pico-8 play session: mixed d-pad (fixed 12-tick cycle), after a click and taps of 🅾, ❎, 🅾+❎, 🅾 in the second before t = 0

[t = 2 s] mixed d-pad (1.2s cycle ×~1): → ← ↑ ↓ + 🅾/❎ taps, ~2s
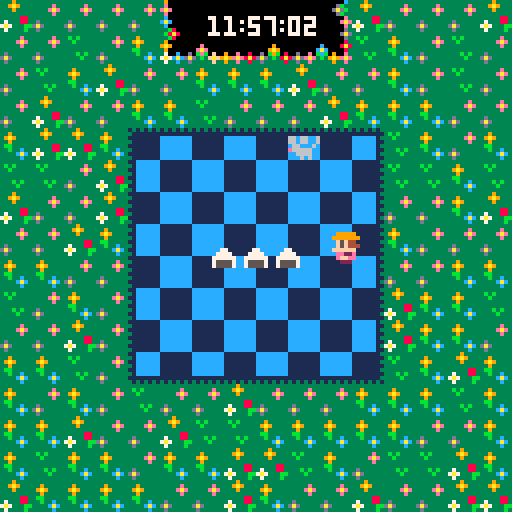
[t = 4 s] mixed d-pad (1.2s cycle ×~3): → ← ↑ ↓ + 🅾/❎ taps, ~4s
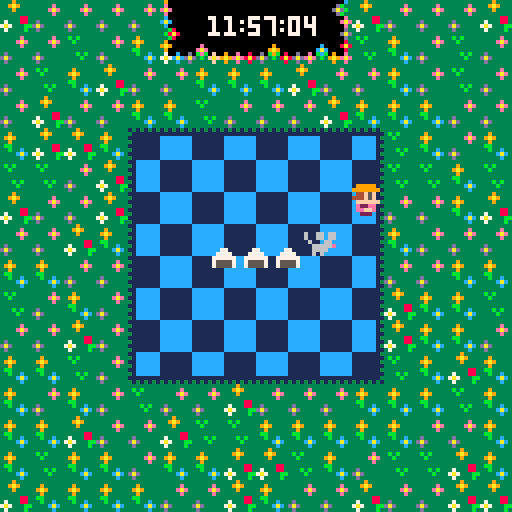
[t = 8 s] mixed d-pad (1.2s cycle ×~6): → ← ↑ ↓ + 🅾/❎ taps, ~8s
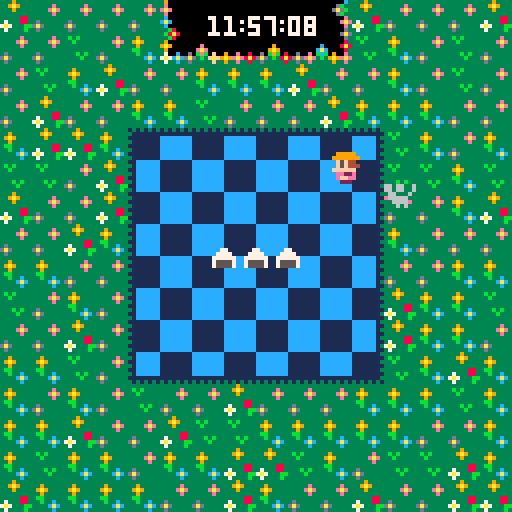

pico-8 cartridge
version 32
__lua__
--enoshima picnic
--by nice gear games

--initialize

function _init()
 --variables
 scene="menu"
 x=63
 y=63
 
 clock=57
 timer= time()
 hour=11
 progress=0
 clear=false
 music(0)

onigiri=3
ricenum=44

winkid1=16
winkid2=18
losekid1=32
losekid2=34
timing=0.25

--enemy values
ensize=5

--mouse 1 values
mouse1x=22
mouse1y=21
mouse1xdir=2
mouse1ydir=-1
mouse1f=true

--mouse 2 values
mouse2x=85
mouse2y=22
mouse2xdir=1
mouse2ydir=-2
mouse2f=true

--cat values
catx=0
caty=60
catxdir=1
catf=true

--hawk
hawkx=121
hawky=112
hawkxdir=1
hawkydir=-2
hawkf=true

--player
playx=64
playy=64
playflip=false
playw=8
playh=8

soundonflag=false

end
-->8
--main update and draw

function _update()
 if scene=="menu" then
  update_menu()
 elseif scene=="game" then
  update_game()
 elseif scene=="win" then
  update_win()
 elseif scene=="lose" then
  update_lose()
 end
end

function _draw()
 if scene=="menu" then
  draw_menu()
 elseif scene=="game" then
  draw_game()
 elseif scene=="win" then
  draw_win()
 elseif scene=="lose" then
  draw_lose()
 end
end
-->8
--updates
function update_menu()
 if btnp(5) then
  scene="game"
  starttime=time()
 end
end

function update_game()
 bouncerice()
 moveplayer()
 moveenemy()
 bounceenemy()
 bounceplay()
 eatrice()
 timecount()
end

function update_win()
 winkid1+=timing
 if winkid1>17 then winkid1=16 end

 winkid2+=timing
 if winkid2>19 then winkid2=18 end

 if btnp(5) then
  load("enoshima_picnic")
 end
 
 if soundonflag==false then
  sfx(3)
  soundonflag=true
 end
end

function update_lose()
 losekid1+=timing
 if losekid1>33 then losekid1=32 end

 losekid2+=timing
 if losekid2>35 then losekid2=34 end

 if btnp(5) then
  load("enoshima_picnic")
 end
 
 if soundonflag==false then
  sfx(2)
  soundonflag=true
 end
end
-->8
--draws
function draw_menu()
 cls()
 map(16,0)
 
 print("your class is",38,40,1)
 print("on a picnic at",37,48,1)
 print("enoshima! yay!",37,56,1)
 print("protect your",40,64,1)
 print("lunch til 12!",39,72,1)
 print("press ❎",50,84,1)
end

function draw_game()
 cls()
  map(0,0)
 --mouse 1
 if mouse1xdir>0 then
  spr(003,mouse1x,mouse1y,1,1,false,false)
 end
 if mouse1xdir<0 then
  spr(003,mouse1x,mouse1y,1,1,true,false)
 end
 --mouse 2
 if progress>=1 then
  if mouse2xdir>0 then
   spr(003,mouse2x,mouse2y,1,1,false,false)
  end
  if mouse2xdir<0 then
   spr(003,mouse2x,mouse2y,1,1,true,false)
  end
 end
 --cat
 if progress>=2 then
  if catxdir>0 then
   spr(004,catx,caty,1,1,false,false)
  end
  if catxdir<0 then
   spr(004,catx,caty,1,1,true,false)
  end
 end
 --hawk
 if progress>=3 then
  if hawkxdir>0 then
   spr(005,hawkx,hawky,1,1,false,false)
  end
  if hawkxdir<0 then
   spr(005,hawkx,hawky,1,1,true,false)
  end
 end
 --onigiris
 for i=1,onigiri do
  spr(002,ricenum+i*8,60)
 end
 --draw player
 spr(001,playx,playy,1,1,playflip,false)

--time count
  print (clock,62,4,7)
  print (hour,52,4,7)
  print (":",59,4,7)
  print (":",69,4,7)
 if (flr((time()-starttime)%60))<10 then
  print (0,72,4,7)
  print (flr(((time()-starttime)%60)),76,4,7)
 elseif (flr((time()-starttime)%60))==60 then
  print("00",72,4,7)
 else
  print ((flr((time()-starttime)%60)),72,4,7)
 end
end

function draw_win()
 cls()
 map(0,0)
 print("lunchtime!",45,4,7)
 for i=1,onigiri do
  spr(002,ricenum+i*8,60)
 end
 spr(winkid1,46,80)
 spr(winkid2,56,80)
 spr(20,66,72,2,2)
end

function draw_lose()
 cls()
 map(0,0)
 print("game over!",45,4,7)
 spr(losekid1,46,80)
 spr(losekid2,56,80)
 spr(22,66,72,2,2)
end
-->8
--game functions
function moveplayer()
 if btn(0) then
  if playx>32 then
   playx-=2
   playflip=true
  end
 end
 if btn(1) then
  if playx<88 then
   playx+=2
   playflip=false
  end
 end
 if btn(2) then
  if playy>32 then
   playy-=2
  end
 end
 if btn(3) then
  if playy<88 then
   playy+=2
  end
 end
end

function moveenemy()
 --mouse 1
 mouse1x+=mouse1xdir
 mouse1y+=mouse1ydir
 --mouse 2
 if progress>=1 then
  mouse2x+=mouse2xdir
  mouse2y+=mouse2ydir
 end
 --cat
 if progress>=2 then
  catx+=catxdir
 end
 --hawk
 if progress>=3 then
  hawkx+=hawkxdir
  hawky+=hawkydir
 end
end

function bounceenemy()
 --mouse 1 movement
 --left
 if mouse1x<ensize+10 then
  mouse1xdir=-mouse1xdir
  --sfx(0)
  mouse1f=true
 end

 --right
 if mouse1x>128-ensize-14 then
  mouse1xdir=-mouse1xdir
  --sfx(0)
  mouse1f=true
 end

 --top
 if mouse1y<ensize+10 then
  mouse1ydir=-mouse1ydir
  --sfx(0)
  mouse1f=true
 end

 --bottom
 if mouse1y>128-ensize-14 then
  mouse1ydir=-mouse1ydir
  mouse1f=true
 end

 --mouse 2 movement
 --left
 if mouse2x<ensize+10 then
  mouse2xdir=-mouse2xdir
  --sfx(0)
  mouse2f=true
 end

 --right
 if mouse2x>128-ensize-14 then
  mouse2xdir=-mouse2xdir
  --sfx(0)
  mouse2f=true
 end

 --top
 if mouse2y<ensize+10 then
  mouse2ydir=-mouse2ydir
  --sfx(0)
  mouse2f=true
 end

 --bottom
 if mouse2y>128-ensize-14 then
  mouse2ydir=-mouse2ydir
  mouse2f=true
 end

 --cat movement
 if catx<-5 then
  catx=128
  catxdir=-1
  catf=true
 end
 
 if catx>133 then
  catx=0
  catxdir=1
  catf=true
 end
 
 --hawk movement
 --left
 if hawkx<ensize-20 then
  hawkxdir=-hawkxdir
  hawkf=true
  --sfx(0)
 end

 --right
 if hawkx>140-ensize-4 then
  hawkxdir=-hawkxdir
  --sfx(0)
  hawkf=true
 end

 --top
 if hawky<ensize-20 then
  hawkydir=-hawkydir
  --sfx(0)
  hawkf=true
 end

 --bottom
 if hawky>140-ensize-4 then
  hawkydir=-hawkydir
  hawkf=true
 end
end

--bounce enemies off the player
function bounceplay()
 --player bounce mouse 1
 if mouse1x>=playx-8 and
  mouse1x<=playx+playw and
  mouse1y>playy-8 and
  mouse1f==true and
  mouse1y<=playy+playh then
  sfx(0)
  mouse1ydir=-mouse1ydir
  mouse1xdir=-mouse1xdir
  mouse1f=false
 end
 --player bounce mouse 2
 if mouse2x>=playx-8 and
  mouse2x<=playx+playw and
  mouse2y>playy-8 and
  mouse2f==true and
  mouse2y<=playy+playh then
  sfx(0)
  mouse2ydir=-mouse2ydir
  mouse2xdir=-mouse2xdir
  mouse2f=false
 end
 --player bounce cat
 if catx>=playx-8 and
  catx<=playx+playw and
  caty>playy-8 and
  catf==true and
  caty<=playy+playh then
  sfx(0)
  catxdir=-catxdir
  catf=false
 end
 --player bounce hawk
 if hawkx>=playx-8 and
  hawkx<=playx+playw and
  hawky>playy-8 and
  hawkf==true and
  hawky<=playy+playh then
  sfx(0)
  hawkydir=-hawkydir
  hawkxdir=-hawkxdir
  hawkf=false
 end
end

--bounce enemies off onigiri
function bouncerice()
 --onigiris bounce mouse 1
 if mouse1x>=48 and
  mouse1x<=72 and
  mouse1y>=56 and
  mouse1y<=64 and
  onigiri==3 then
   sfx(1)
   mouse1x=22
   mouse1y=21
   onigiri-=1
 end
 if mouse1x>=52 and
  mouse1x<=68 and
  mouse1y>=56 and
  mouse1y<=64 and
  onigiri==2 then
   sfx(1)
   mouse1x=22
   mouse1y=21
   onigiri-=1
 end
 if mouse1x>=52 and
  mouse1x<=68 and
  mouse1y>=56 and
  mouse1y<=64 and
  onigiri==1 then
   sfx(1)
   mouse1x=22
   mouse1y=21
   onigiri-=1
 end
 --onigiris bounce mouse 2
 if mouse2x>=48 and
  mouse2x<=72 and
  mouse2y>=56 and
  mouse2y<=64 and
  onigiri==3 then
   sfx(1)
   mouse2x=85
   mouse2y=22
   onigiri-=1
 end
 if mouse2x>=52 and
  mouse2x<=68 and
  mouse2y>=56 and
  mouse2y<=64 and
  onigiri==2 then
   sfx(1)
   mouse2x=85
   mouse2y=22
   onigiri-=1
 end
 if mouse2x>=52 and
  mouse2x<=64 and
  mouse2y>=56 and
  mouse2y<=64 and
  onigiri==1 then
   sfx(1)
   mouse2x=85
   mouse2y=22
   onigiri-=1
 end
 --onigiris bounce cat
 if catx>=48 and
   catx<=72 and
   caty>=56 and
   caty<=64 and
   onigiri==3 then
    sfx(1)
    catx=0
    caty=60
    onigiri-=1
 end
 if catx>=52 and
  catx<=68 and
  caty>=56 and
  caty<=64 and
  onigiri==2 then
   sfx(1)
   catx=0
   caty=60
   onigiri-=1
 end
 if catx>=52 and
  catx<=64 and
  caty>=56 and
  caty<=64 and
  onigiri==1 then
   sfx(1)
   catx=0
   caty=60
   onigiri-=1
 end
 --onigiris bounce hawk
 if hawkx>=48 and
  hawkx<=72 and
  hawky>=56 and
  hawky<=64 and
  onigiri==3 then
   sfx(1)
   hawkx=121
   hawky=112
   onigiri-=1
 end
 if hawkx>=52 and
  hawkx<=68 and
  hawky>=56 and
  hawky<=64 and
  onigiri==2 then
   sfx(1)
   hawkx=121
   hawky=112
   onigiri-=1
 end
 if hawkx>=52 and
  hawkx<=68 and
  hawky>=56 and
  hawky<=64 and
  onigiri==1 then
   sfx(1)
   hawkx=121
   hawky=112
   onigiri-=1
 end
 if onigiri<=0 then
  scene="lose"
 end
end

function eatrice()
 if onigiri==3 then
  ricenum=44
 end
 if onigiri==2 then
  ricenum=48
 end
 if onigiri==1 then
  ricenum=52
 end
end

function timecount()

 timer=180-(time()-starttime)
 
 if timer>120 and timer<=180 then
  clock=57
 end
 
 if timer>60 and timer<=120 then
  clock=58
 end
 
 if timer>0 and timer<=60 then
  clock=59
 end
 
 if timer==0 then
  clear=true
  scene="win"
 end
 
 if timer>150 and timer<=170 then
  progress=1
 end
 
 if timer>120 and timer<=150 then
  progress=2
 end
 
 if timer>90 and timer<=120 then
  progress=3
 end
 
 if timer>60 and timer<=90 then
  progress=4
 end
 
 if timer>0 and timer<=60 then
  progress=5
 end
end
__gfx__
00000000099999000000000000000000000000000000000000000000000000000000000000000000000000000000000000000000000000000000000000000000
00000000999999900000000000000000000000000000000000000000000000000000000000000000000000000000000000000000000000000000000000000000
00700700044f5f00000770006006606609009009000000000c000c00000000000000000000000000000000000000000000000000000000000000000000000000
00077000444f5f000077770060066066500099994000000000c0c000000000000000000000000000000000000000000000000000000000000000000000000000
000770000ffffff007777770060006609000599544099004000c0505000000000000000000000000000000000000000000000000000000000000000000000000
007007000e22ee00075555700066666e0595999904499a4405a5a550000000000000000000000000000000000000000000000000000000000000000000000000
000000000eeffe000755557000666600099999900022200000a5a550000000000000000000000000000000000000000000000000000000000000000000000000
00000000002220000000000000606000090090900000000000050500000000000000000000000000000000000000000000000000000000000000000000000000
09999900099999000999990009999900000444440044400000044444004440000000000000000000000000000000000000000000000000000000000000000000
99999990999999909999999099999990000444444444440000044444444444000000000000000000000000000000000000000000000000000000000000000000
4f5f5f404f5f5f4054545450545454500044444ff44444000044444ff44444000000000000000000000000000000000000000000000000000000000000000000
4f5f5f404f5f5f40545454505454545000444fffff44444000444fffff4444400000000000000000000000000000000000000000000000000000000000000000
0fffff00fffffff004444400444444400444ff5ff5f4f4400444ff5ff5f4f4400000000000000000000000000000000000000000000000000000000000000000
2eeeee202eeeee203bbbbb303bbbbb30044fff5ff5ffff40044fff5ff5ffff400000000000000000000000000000000000000000000000000000000000000000
feeeeef00eeeee004bbbbb400bbbbb00044fffffffffff00044ffffffccfff000000000000000000000000000000000000000000000000000000000000000000
02202200022022000330330003303300044fff8ff8fff440044ffff88ffcf4400000000000000000000000000000000000000000000000000000000000000000
09999900099999000999990009999900044afff88fffa400044aff8ff8ffa4000000000000000000000000000000000000000000000000000000000000000000
9999999099999990999999909999999004400ffffff4440004400ffffff444000000000000000000000000000000000000000000000000000000000000000000
4f5f5f404f5f5f40545454505454545004000dddddd0440004000dddddd044000000000000000000000000000000000000000000000000000000000000000000
4f5f5f404f5f5f405454545054545450000555dddd550000000555dddd5500000000000000000000000000000000000000000000000000000000000000000000
0fcfcf000fcfcf0004c4c40004c4c400000555dddd550000000555dddd5500000000000000000000000000000000000000000000000000000000000000000000
2ecece202ecece203bcbcb303bcbcb30000ffdddddff0000000ffdddddff00000000000000000000000000000000000000000000000000000000000000000000
feeeeef0fececef04bbbbb404bcbcb400000fddddddf00000000fddddddf00000000000000000000000000000000000000000000000000000000000000000000
0220220002c0c2000330330003c0c30000000dddddd0000000000dddddd000000000000000000000000000000000000000000000000000000000000000000000
00000000000000000000000000000000000000000000000000000000000000000000000000000000000000000000000000000000000000000000000000000000
00000000000000000000000000000000000000000000000000000000000000000000000000000000000000000000000000000000000000000000000000000000
00000000000000000000000000000000000000000000000000000000000000000000000000000000000000000000000000000000000000000000000000000000
00000000000000000000000000000000000000000000000000000000000000000000000000000000000000000000000000000000000000000000000000000000
00000000000000000000000000000000000000000000000000000000000000000000000000000000000000000000000000000000000000000000000000000000
00000000000000000000000000000000000000000000000000000000000000000000000000000000000000000000000000000000000000000000000000000000
00000000000000000000000000000000000000000000000000000000000000000000000000000000000000000000000000000000000000000000000000000000
00000000000000000000000000000000000000000000000000000000000000000000000000000000000000000000000000000000000000000000000000000000
13131313131313131313131313131313333333333333333333393333333333330000000000000000000000000000000000000000000000000000000000000000
3111111111111111111111111111111133333e3333933333339a93333b3b33330000000000000000000000000000000000000000000000000000000000000000
11111111cccccccc11111111cccccc133333eae339a933333339333333b333330000000000000000000000000000000000000000000000000000000000000000
31111111cccccccc11111111cccccc1133333e333393333333333333333333330000000000000000000000000000000000000000000000000000000000000000
11111111cccccccc11111111cccccc13333333333bb3333333333883333333330000000000000000000000000000000000000000000000000000000000000000
31111111cccccccc11111111cccccc113d33333333b33c3337333883333b3b330000000000000000000000000000000000000000000000000000000000000000
11111111cccccccc11111111cccccc13dad333333333cac37a7333bb3333b3330000000000000000000000000000000000000000000000000000000000000000
31111111cccccccc11111111cccccc113d33333333333c33373333b3333333330000000000000000000000000000000000000000000000000000000000000000
11cccccc11111111cccccccc111111133900000000000000000000000000000000000000000000c3000000000000000000000000000000000000000000000000
31cccccc11111111cccccccc111111113e0000000c07777700e0000000000000000000070000db33000000000000000000000000000000000000000000000000
11cccccc11111111cccccccc11111113eae00000cac700070eae00000000000800000007000dadb3000000000000000000000000000000000000000000000000
31cccccc11111111cccccccc111111113e0000000c07000700e0000000000008800000070000db33000000000000000000000000000000000000000000000000
11cccccc11111111cccccccc111111133c000000000770770000077070070bb000070007000000e3000000000000000000000000000000000000000000000000
31cccccc11111111cccccccc11111111cac000000077777000707770070770b00077000700000eae000000000000000000000000000000000000000000000000
11cccccc11111111cccccccc111111133c0000000070000007707070077070b007707000000000e3000000000000000000000000000000000000000000000000
31cccccc11111111cccccccc1111111133b8000007700007777070700700707077700000000000d3000000000000000000000000000000000000000000000000
1111111113131313cccccc13cccccc133b8a80007000007707077000770070770070070000000dad000000000000000000000000000000000000000000000000
3111111131111111cccccc11cccccc1133b8000070000700077707070700777000077009000000d3000000000000000000000000000000000000000000000000
1111111111cccccccccccc13cccccc13390000000000000000000770000000000000000000000083000000000000000000000000000000000000000000000000
3111111131cccccccccccc11cccccc119a90000000e00000000000000000900000000000c00008a8000000000000000000000000000000000000000000000000
1111111111cccccccccccc13cccccc13390000000eae0000000000000009a9000000000cac000083000000000000000000000000000000000000000000000000
3111111131cccccccccccc11cccccc113700c00d0beb0f00900e00800d0b9b0800d00e0bcb0900e3000000000000000000000000000000000000000000000000
1111111111cccccc11111113cccccc137a7cacdad3b3faf9a9eae8a8dad3b38a8dadeae3b39a9eae000000000000000000000000000000000000000000000000
3111111131cccccc31313131cccccc113733c33d33333f33933e33833d33333833d33e33333933e3000000000000000000000000000000000000000000000000
11cccccc11111111cccccccc11111113000000000000000000000000000000000000000000000000000000000000000000000000000000000000000000000000
31cccccc11111111cccccccc11111111000000000000000000000000000000000000000000000000000000000000000000000000000000000000000000000000
11cccccc11111111cccccccc11111113000000000000000000000000000000000000000000000000000000000000000000000000000000000000000000000000
31cccccc11111111cccccccc111111110000000000e0000000000000000090000000000000000000000000000000000000000000000000000000000000000000
11cccccc11111111cccccccc11111113000000000eae0000000000000009a9000000000c00000000000000000000000000000000000000000000000000000000
31cccccc11111111cccccccc11111111000000000beb0f00900e00800d0b9b0800d00e0b00000000000000000000000000000000000000000000000000000000
1111111111111111111111111111111300000000d3b3faf9a9eae8a8dad3b38a8dadeae300000000000000000000000000000000000000000000000000000000
313131313131313131313131313131310000000033333f33933e33833d33333833d33e3300000000000000000000000000000000000000000000000000000000
00000000000000000000000000000000000000000000000000000000000000000000000000000000000000000000000000000000000000000000000000000000
00000000000000000000000000000000000000000000000000000000000000000000000000000000000000000000000000000000000000000000000000000000
00000000000000000000000000000000000000000000000000000000000000000000000000000000000000000000000000000000000000000000000000000000
00000000000000000000000000000000000000000000000000000000000000000000000000000000000000000000000000000000000000000000000000000000
00000000000000000000000000000000000000000000000000000000000000000000000000000000000000000000000000000000000000000000000000000000
00000000000000000000000000000000000000000000000000000000000000000000000000000000000000000000000000000000000000000000000000000000
00000000000000000000000000000000000000000000000000000000000000000000000000000000000000000000000000000000000000000000000000000000
00000000000000000000000000000000000000000000000000000000000000000000000000000000000000000000000000000000000000000000000000000000
00000000000000000000000000000000000000000000000000000000000000000000000000000000000000000000000000000000000000000000000000000000
00000000000000000000000000000000000000000000000000000000000000000000000000000000000000000000000000000000000000000000000000000000
00000000000000000000000000000000000000000000000000000000000000000000000000000000000000000000000000000000000000000000000000000000
00000000000000000000000000000000000000000000000000000000000000000000000000000000000000000000000000000000000000000000000000000000
00000000000000000000000000000000000000000000000000000000000000000000000000000000000000000000000000000000000000000000000000000000
00000000000000000000000000000000000000000000000000000000000000000000000000000000000000000000000000000000000000000000000000000000
00000000000000000000000000000000000000000000000000000000000000000000000000000000000000000000000000000000000000000000000000000000
00000000000000000000000000000000000000000000000000000000000000000000000000000000000000000000000000000000000000000000000000000000
00000000000000000000000000000000000000000000000000000000000000000000000000000000000000000000000000000000000000000000000000000000
00000000000000000000000000000000000000000000000000000000000000000000000000000000000000000000000000000000000000000000000000000000
00000000000000000000000000000000000000000000000000000000000000000000000000000000000000000000000000000000000000000000000000000000
00000000000000000000000000000000000000000000000000000000000000000000000000000000000000000000000000000000000000000000000000000000
00000000000000000000000000000000000000000000000000000000000000000000000000000000000000000000000000000000000000000000000000000000
00000000000000000000000000000000000000000000000000000000000000000000000000000000000000000000000000000000000000000000000000000000
00000000000000000000000000000000000000000000000000000000000000000000000000000000000000000000000000000000000000000000000000000000
00000000000000000000000000000000000000000000000000000000000000000000000000000000000000000000000000000000000000000000000000000000
00000000000000000000000000000000000000000000000000000000000000000000000000000000000000000000000000000000000000000000000000000000
00000000000000000000000000000000000000000000000000000000000000000000000000000000000000000000000000000000000000000000000000000000
00000000000000000000000000000000000000000000000000000000000000000000000000000000000000000000000000000000000000000000000000000000
00000000000000000000000000000000000000000000000000000000000000000000000000000000000000000000000000000000000000000000000000000000
00000000000000000000000000000000000000000000000000000000000000000000000000000000000000000000000000000000000000000000000000000000
00000000000000000000000000000000000000000000000000000000000000000000000000000000000000000000000000000000000000000000000000000000
00000000000000000000000000000000000000000000000000000000000000000000000000000000000000000000000000000000000000000000000000000000
00000000000000000000000000000000000000000000000000000000000000000000000000000000000000000000000000000000000000000000000000000000
00000000000000000000000000000000000000000000000000000000000000000000000000000000000000000000000000000000000000000000000000000000
00000000000000000000000000000000000000000000000000000000000000000000000000000000000000000000000000000000000000000000000000000000
00000000000000000000000000000000000000000000000000000000000000000000000000000000000000000000000000000000000000000000000000000000
00000000000000000000000000000000000000000000000000000000000000000000000000000000000000000000000000000000000000000000000000000000
00000000000000000000000000000000000000000000000000000000000000000000000000000000000000000000000000000000000000000000000000000000
00000000000000000000000000000000000000000000000000000000000000000000000000000000000000000000000000000000000000000000000000000000
00000000000000000000000000000000000000000000000000000000000000000000000000000000000000000000000000000000000000000000000000000000
00000000000000000000000000000000000000000000000000000000000000000000000000000000000000000000000000000000000000000000000000000000
00000000000000000000000000000000000000000000000000000000000000000000000000000000000000000000000000000000000000000000000000000000
00000000000000000000000000000000000000000000000000000000000000000000000000000000000000000000000000000000000000000000000000000000
00000000000000000000000000000000000000000000000000000000000000000000000000000000000000000000000000000000000000000000000000000000
00000000000000000000000000000000000000000000000000000000000000000000000000000000000000000000000000000000000000000000000000000000
00000000000000000000000000000000000000000000000000000000000000000000000000000000000000000000000000000000000000000000000000000000
00000000000000000000000000000000000000000000000000000000000000000000000000000000000000000000000000000000000000000000000000000000
00000000000000000000000000000000000000000000000000000000000000000000000000000000000000000000000000000000000000000000000000000000
00000000000000000000000000000000000000000000000000000000000000000000000000000000000000000000000000000000000000000000000000000000
00000000000000000000000000000000000000000000000000000000000000000000000000000000000000000000000000000000000000000000000000000000
00000000000000000000000000000000000000000000000000000000000000000000000000000000000000000000000000000000000000000000000000000000
00000000000000000000000000000000000000000000000000000000000000000000000000000000000000000000000000000000000000000000000000000000
00000000000000000000000000000000000000000000000000000000000000000000000000000000000000000000000000000000000000000000000000000000
00000000000000000000000000000000000000000000000000000000000000000000000000000000000000000000000000000000000000000000000000000000
00000000000000000000000000000000000000000000000000000000000000000000000000000000000000000000000000000000000000000000000000000000
00000000000000000000000000000000000000000000000000000000000000000000000000000000000000000000000000000000000000000000000000000000
00000000000000000000000000000000000000000000000000000000000000000000000000000000000000000000000000000000000000000000000000000000
00000000000000000000000000000000000000000000000000000000000000000000000000000000000000000000000000000000000000000000000000000000
00000000000000000000000000000000000000000000000000000000000000000000000000000000000000000000000000000000000000000000000000000000
00000000000000000000000000000000000000000000000000000000000000000000000000000000000000000000000000000000000000000000000000000000
00000000000000000000000000000000000000000000000000000000000000000000000000000000000000000000000000000000000000000000000000000000
00000000000000000000000000000000000000000000000000000000000000000000000000000000000000000000000000000000000000000000000000000000
00000000000000000000000000000000000000000000000000000000000000000000000000000000000000000000000000000000000000000000000000000000
00000000000000000000000000000000000000000000000000000000000000000000000000000000000000000000000000000000000000000000000000000000
00000000000000000000000000000000000000000000000000000000000000000000000000000000000000000000000000000000000000000000000000000000
__gff__
0000000000000000000000000000000000000000000000000000000000000000000000000000000000000000000000000000000000000000000000000000000000000000000000000000000000000000000000000000000000000000000000000000000000000000000000000000000000000000000000000000000000000000
0000000000000000000000000000000000000000000000000000000000000000000000000000000000000000000000000000000000000000000000000000000000000000000000000000000000000000000000000000000000000000000000000000000000000000000000000000000000000000000000000000000000000000
__map__
4644444444545d1a1a1a59464444444646444444445455565758594644444446000000000000000000000000000000000000000000000000000000000000000000000000000000000000000000000000000000000000000000000000000000000000000000000000000000000000000000000000000000000000000000000000
4444474445647576777869474544474444444744456465666768694745444744000000000000000000000000000000000000000000000000000000000000000000000000000000000000000000000000000000000000000000000000000000000000000000000000000000000000000000000000000000000000000000000000
4447454644444545454644444544474444474546444445454546444445444744000000000000000000000000000000000000000000000000000000000000000000000000000000000000000000000000000000000000000000000000000000000000000000000000000000000000000000000000000000000000000000000000
4446444445454744444446454545444444464444454547444444464545454444000000000000000000000000000000000000000000000000000000000000000000000000000000000000000000000000000000000000000000000000000000000000000000000000000000000000000000000000000000000000000000000000
4546464540414241424142434745444545464645614141414141414347454445000000000000000000000000000000000000000000000000000000000000000000000000000000000000000000000000000000000000000000000000000000000000000000000000000000000000000000000000000000000000000000000000
4747444650515251525152534747454747474446505252525252526347474547000000000000000000000000000000000000000000000000000000000000000000000000000000000000000000000000000000000000000000000000000000000000000000000000000000000000000000000000000000000000000000000000
4644444660525152515251634444454646444446505252525252526344444546000000000000000000000000000000000000000000000000000000000000000000000000000000000000000000000000000000000000000000000000000000000000000000000000000000000000000000000000000000000000000000000000
4444464550515251525152534544444444444645505252525252526345444444000000000000000000000000000000000000000000000000000000000000000000000000000000000000000000000000000000000000000000000000000000000000000000000000000000000000000000000000000000000000000000000000
4545444460525152515251634444454545454444505252525252526344444545000000000000000000000000000000000000000000000000000000000000000000000000000000000000000000000000000000000000000000000000000000000000000000000000000000000000000000000000000000000000000000000000
4744454450515251525152534645454747444544505252525252526346454547000000000000000000000000000000000000000000000000000000000000000000000000000000000000000000000000000000000000000000000000000000000000000000000000000000000000000000000000000000000000000000000000
4444464460525152515251634645454444444644505252525252526346454544000000000000000000000000000000000000000000000000000000000000000000000000000000000000000000000000000000000000000000000000000000000000000000000000000000000000000000000000000000000000000000000000
4545474470717271727172734745464545454744707272727272726247454645000000000000000000000000000000000000000000000000000000000000000000000000000000000000000000000000000000000000000000000000000000000000000000000000000000000000000000000000000000000000000000000000
4544454447444446444444454545474545444544474444464444444545454745000000000000000000000000000000000000000000000000000000000000000000000000000000000000000000000000000000000000000000000000000000000000000000000000000000000000000000000000000000000000000000000000
4545464444464747454545454544444545454644444647474545454545444445000000000000000000000000000000000000000000000000000000000000000000000000000000000000000000000000000000000000000000000000000000000000000000000000000000000000000000000000000000000000000000000000
4547454544454546464745444747464545474545444545464647454447474645000000000000000000000000000000000000000000000000000000000000000000000000000000000000000000000000000000000000000000000000000000000000000000000000000000000000000000000000000000000000000000000000
4645454545444446454444464444464646454545454444464544444644444646000000000000000000000000000000000000000000000000000000000000000000000000000000000000000000000000000000000000000000000000000000000000000000000000000000000000000000000000000000000000000000000000
5d00000000494949490000000000000000000000000000000000000000000000000000000000000000000000000000000000000000000000000000000000000000000000000000000000000000000000000000000000000000000000000000000000000000000000000000000000000000000000000000000000000000000000
0000000000000000000000000000000000000000000000000000000000000000000000000000000000000000000000000000000000000000000000000000000000000000000000000000000000000000000000000000000000000000000000000000000000000000000000000000000000000000000000000000000000000000
0000000000000000000000000000000000000000000000000000000000000000000000000000000000000000000000000000000000000000000000000000000000000000000000000000000000000000000000000000000000000000000000000000000000000000000000000000000000000000000000000000000000000000
0000000000000000000000000000000000000000000000000000000000000000000000000000000000000000000000000000000000000000000000000000000000000000000000000000000000000000000000000000000000000000000000000000000000000000000000000000000000000000000000000000000000000000
0000000000000000000000000000000000000000000000000000000000000000000000000000000000000000000000000000000000000000000000000000000000000000000000000000000000000000000000000000000000000000000000000000000000000000000000000000000000000000000000000000000000000000
0000000000000000000000000000000000000000000000000000000000000000000000000000000000000000000000000000000000000000000000000000000000000000000000000000000000000000000000000000000000000000000000000000000000000000000000000000000000000000000000000000000000000000
0000000000000000000000000000000000000000000000000000000000000000000000000000000000000000000000000000000000000000000000000000000000000000000000000000000000000000000000000000000000000000000000000000000000000000000000000000000000000000000000000000000000000000
0000000000000000000000000000000000000000000000000000000000000000000000000000000000000000000000000000000000000000000000000000000000000000000000000000000000000000000000000000000000000000000000000000000000000000000000000000000000000000000000000000000000000000
0000000000000000000000000000000000000000000000000000000000000000000000000000000000000000000000000000000000000000000000000000000000000000000000000000000000000000000000000000000000000000000000000000000000000000000000000000000000000000000000000000000000000000
0000000000000000000000000000000000000000000000000000000000000000000000000000000000000000000000000000000000000000000000000000000000000000000000000000000000000000000000000000000000000000000000000000000000000000000000000000000000000000000000000000000000000000
0000000000000000000000000000000000000000000000000000000000000000000000000000000000000000000000000000000000000000000000000000000000000000000000000000000000000000000000000000000000000000000000000000000000000000000000000000000000000000000000000000000000000000
0000000000000000000000000000000000000000000000000000000000000000000000000000000000000000000000000000000000000000000000000000000000000000000000000000000000000000000000000000000000000000000000000000000000000000000000000000000000000000000000000000000000000000
0000000000000000000000000000000000000000000000000000000000000000000000000000000000000000000000000000000000000000000000000000000000000000000000000000000000000000000000000000000000000000000000000000000000000000000000000000000000000000000000000000000000000000
0000000000000000000000000000000000000000000000000000000000000000000000000000000000000000000000000000000000000000000000000000000000000000000000000000000000000000000000000000000000000000000000000000000000000000000000000000000000000000000000000000000000000000
0000000000000000000000000000000000000000000000000000000000000000000000000000000000000000000000000000000000000000000000000000000000000000000000000000000000000000000000000000000000000000000000000000000000000000000000000000000000000000000000000000000000000000
0000000000000000000000000000000000000000000000000000000000000000000000000000000000000000000000000000000000000000000000000000000000000000000000000000000000000000000000000000000000000000000000000000000000000000000000000000000000000000000000000000000000000000
